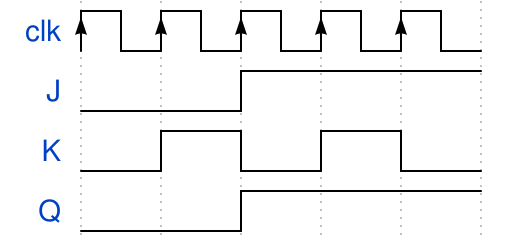

Give the WaveDrom (WaveJSON) description of this timing diagram.

//JK_FF
{signal: [
  {name: 'clk', wave: "P...."},
  {name: 'J', wave: "l.h.."},
  {name: 'K', wave: "lhlhl"},
  {name: 'Q', wave: "l.h.."},
]}